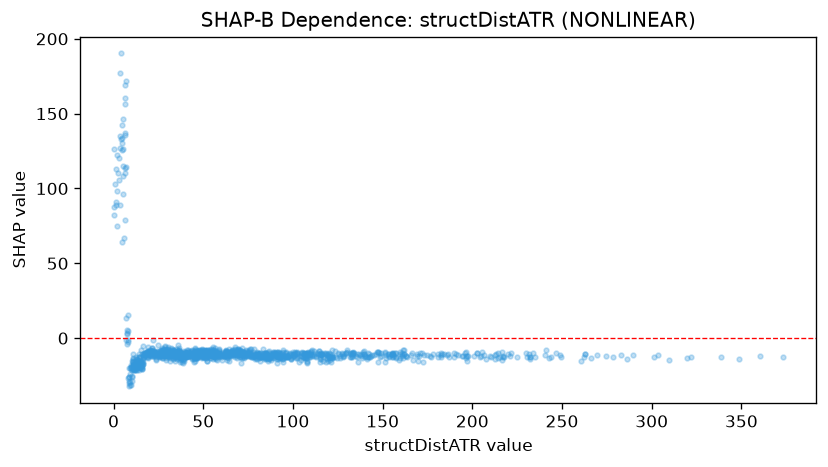

The file beside this chart, header and first rows:
feature_value, shap_value
1.794, 74.6
1.703, 98.47
5.334, 96.35
6.511, 78.77
6.387, 110.1
4.739, 64.22
5.94, 67.12
15.56, -7.91
15.35, -15.75
7.772, 3.635
11.1, -18.36
9.748, -31.24
8.596, -30.03
8.008, 4.873
13.76, -17.23
16.48, -10.51
14.61, -12.44
16.51, -5.176
18.41, -8.533
18.17, -9.961
14.52, -16.55
13.34, -19.4
12.6, -19.11
21.04, -8.611
21.27, -8.887
21.23, -10.41
20.48, -8.61
24.13, -9.002
27.18, -8.691
25.18, -10.77
27.05, -10.28
29.09, -11.73
37.14, -12.39
29.82, -10.86
29.78, -10.02
33.08, -7.89
35.56, -10.85
28.42, -7.501
28.81, -8.989
33.09, -8.751
30.51, -11.83
37.22, -9.72
35.67, -9.42
31.8, -11.17
26.35, -11.94
30.42, -5.876
28.81, -9.286
27.57, -11.38
17.71, -9.688
17.02, -11.35
30.29, -9.182
23.73, -14.25
22.78, -9.704
21.51, -8.47
19.35, -13.51
29.76, -9.489
37.07, -16.19
41.1, -11.9
38.05, -9.71
34.4, -9.78
... 1,173 more rows
